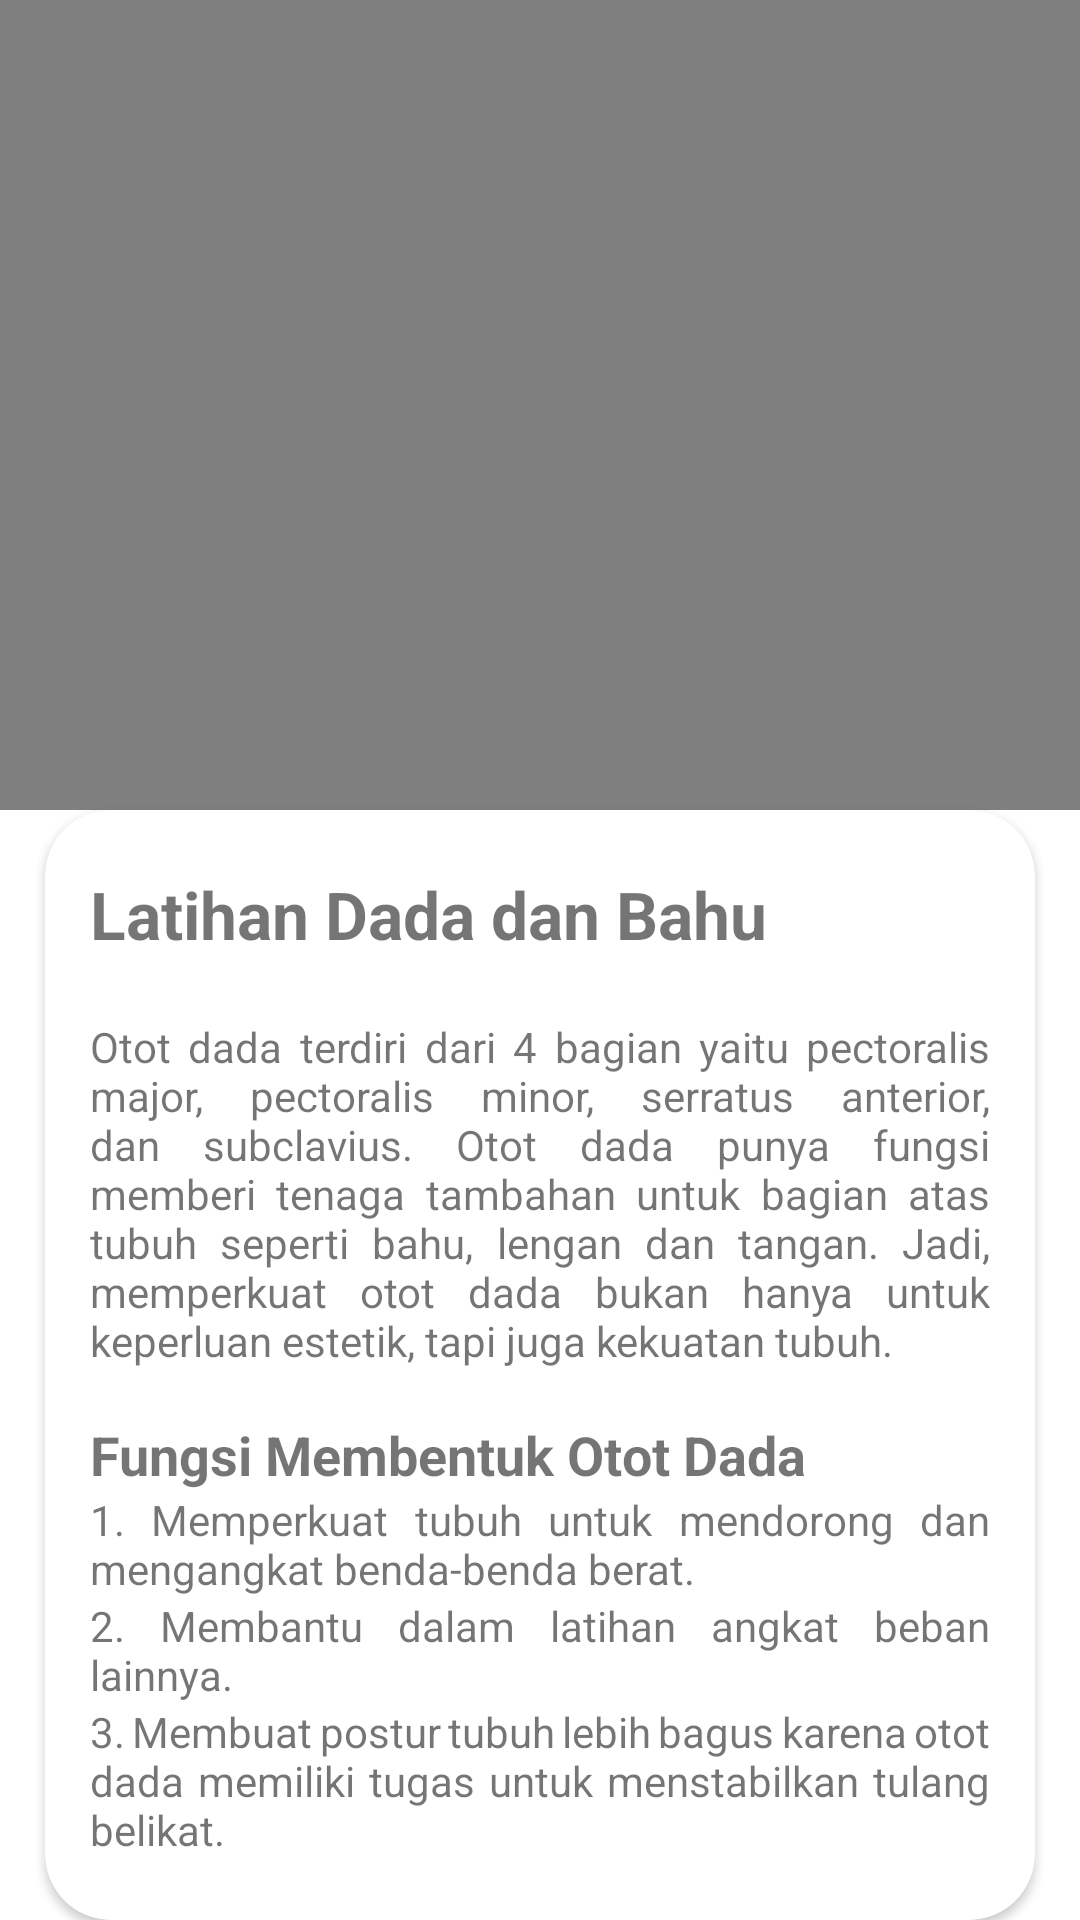

Write the Android layout XML for this screen, with the resource values it uses.
<!-- AndroidManifest.xml: application theme Theme.Projek -->
<!-- res/layout/activity_dada.xml -->
<?xml version="1.0" encoding="utf-8"?>
<LinearLayout
    xmlns:android="http://schemas.android.com/apk/res/android"
    xmlns:app="http://schemas.android.com/apk/res-auto"
    xmlns:tools="http://schemas.android.com/tools"
    android:layout_width="match_parent"
    android:layout_height="match_parent"
    tools:context=".dada"
    android:background="@mipmap/background1"
    >

    <LinearLayout
        android:layout_width="match_parent"
        android:layout_height="match_parent"
        android:orientation="vertical"
        >

        <FrameLayout
        android:id="@+id/frameLayout"
        android:layout_width="wrap_content"
        android:layout_height="wrap_content"
        app:layout_constraintBottom_toBottomOf="parent"
        app:layout_constraintLeft_toLeftOf="parent"
        app:layout_constraintRight_toRightOf="parent"
        app:layout_constraintTop_toTopOf="parent"
        app:layout_constraintVertical_bias=".1">

        <VideoView
            android:id="@+id/videoView"
            android:layout_width="match_parent"
            android:layout_height="270dp" />

        </FrameLayout>

        <androidx.cardview.widget.CardView

            android:layout_width="match_parent"
            android:layout_height="match_parent"
            app:cardCornerRadius="22dp"
            android:layout_gravity="center"
            android:layout_marginHorizontal="15dp"
            >

            <LinearLayout
                android:layout_width="match_parent"
                android:layout_height="match_parent"
                android:orientation="vertical">

                <TextView
                    android:id="@+id/textView1"
                    android:layout_width="wrap_content"
                    android:layout_height="wrap_content"
                    android:textStyle="bold"
                    android:layout_marginHorizontal="15dp"
                    android:layout_marginVertical="20dp"
                    android:text="Latihan Dada dan Bahu"
                    android:textSize="22dp" />

                <TextView
                    android:justificationMode="inter_word"
                    android:id="@+id/textView"
                    android:layout_width="match_parent"
                    android:layout_height="wrap_content"
                    android:layout_marginHorizontal="15dp"
                    android:text="@string/dada" />
                <TextView
                    android:justificationMode="inter_word"
                    android:layout_width="match_parent"
                    android:layout_height="wrap_content"
                    android:layout_marginHorizontal="15dp"
                    android:textStyle="bold"
                    android:textSize="18dp"
                    android:text="Fungsi Membentuk Otot Dada" />
                <TextView
                    android:justificationMode="inter_word"
                    android:layout_width="match_parent"
                    android:layout_height="wrap_content"
                    android:layout_marginHorizontal="15dp"
                    android:text="1. Memperkuat tubuh untuk mendorong dan mengangkat benda-benda berat." />
                <TextView
                    android:justificationMode="inter_word"
                    android:layout_width="match_parent"
                    android:layout_height="wrap_content"
                    android:layout_marginHorizontal="15dp"
                    android:text="2. Membantu dalam latihan angkat beban lainnya." />
                <TextView
                    android:justificationMode="inter_word"
                    android:layout_width="match_parent"
                    android:layout_height="wrap_content"
                    android:layout_marginHorizontal="15dp"
                    android:text="3. Membuat postur tubuh lebih bagus karena otot dada memiliki tugas untuk menstabilkan tulang belikat." />

                <Button
                    android:id="@+id/button"
                    android:layout_width="match_parent"
                    android:layout_height="60dp"
                    android:layout_marginStart="75dp"
                    android:layout_marginTop="50dp"
                    android:layout_marginEnd="75dp"
                    android:background="@drawable/custom_button"
                    android:text="selesai"
                    android:textSize="25dp"
                    app:backgroundTint="@null" />
            </LinearLayout>

        </androidx.cardview.widget.CardView>


    </LinearLayout>

</LinearLayout>
<!-- resources referenced by this layout -->
<resources>
  <!-- drawable custom_button (drawable) -->
  <?xml version="1.0" encoding="utf-8"?>
  <shape xmlns:android="http://schemas.android.com/apk/res/android" android:shape="rectangle">
      <gradient android:startColor="#4FA8C5" android:endColor="#345ECC" android:type="linear"/>
      <corners android:radius="20dp"/>
  </shape>
  <string name="dada">
          <p>Otot dada terdiri dari 4 bagian yaitu pectoralis major, pectoralis minor, serratus anterior, dan subclavius.  Otot dada punya fungsi memberi tenaga tambahan untuk bagian atas tubuh seperti bahu, lengan dan tangan. Jadi, memperkuat otot dada bukan hanya untuk keperluan estetik, tapi juga kekuatan tubuh.\n</p>
  
      </string>
  <style name="Theme.Projek" parent="Theme.MaterialComponents.DayNight.NoActionBar">
          
          <item name="colorPrimary">@color/purple_500</item>
          <item name="colorPrimaryVariant">@color/purple_700</item>
          <item name="colorOnPrimary">@color/white</item>
          
          <item name="colorSecondary">@color/teal_200</item>
          <item name="colorSecondaryVariant">@color/teal_700</item>
          <item name="colorOnSecondary">@color/black</item>
          
          <item name="android:statusBarColor" tools:targetApi="l">?attr/colorPrimaryVariant</item>
          
      </style>
  <!-- not gathered from this repository: default colours our renderer supplied (Android Studio template values) -->
  <color name="purple_500">#FF6200EE</color>
  <color name="purple_700">#FF3700B3</color>
  <color name="teal_200">#FF03DAC5</color>
  <color name="teal_700">#FF018786</color>
  <color name="black">#FF000000</color>
  <color name="white">#FFFFFFFF</color>
</resources>
